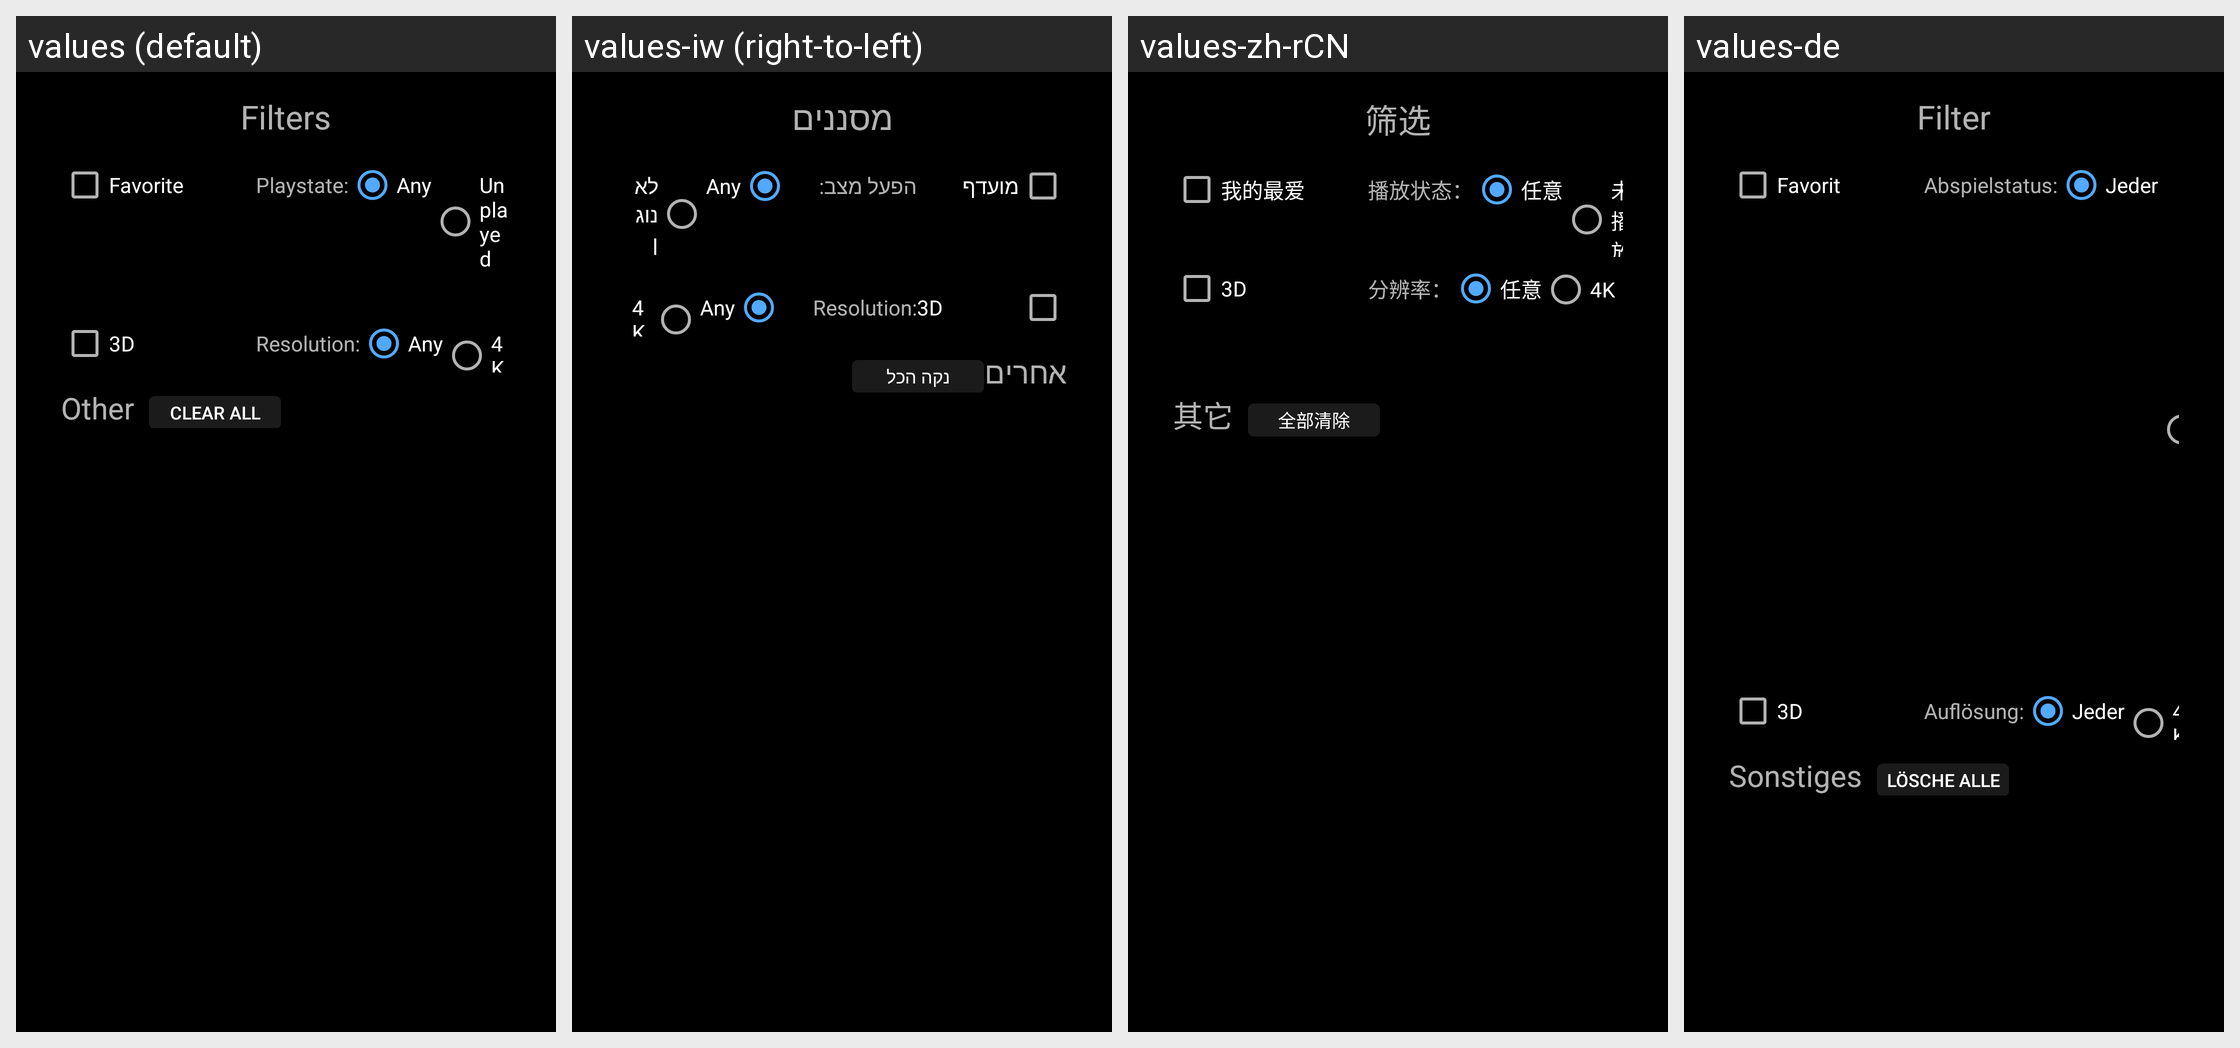

Here is an Android app screen in its default locale and in the app's own translations. Write out the translated-string differences for the strings that appear on this screen.
Android screen res/layout/filter_dialog.xml rendered under 4 locales, left to right: values (default), values-iw (right-to-left), values-zh-rCN, values-de. Device: Nexus 5 (rendered at 1080×1920; each locale shown at half size, 540×960, under a caption strip naming it); theme AppTheme.
Other locales in the repository, not shown: values-af, values-am, values-ar, values-as, values-az, values-be, values-bg, values-bg-rBG, values-bn, values-bs, values-ca, values-cs, values-da, values-de-rDE, values-el, values-en-rGB, values-en-rIN, values-en-rXC, values-es, values-es-rAR, values-es-rCO, values-es-rES, values-es-rMX, values-es-rUS, values-et, values-et-rEE, values-eu, values-fa, values-fi, values-fr, values-fr-rCA, values-fr-rFR, values-gl, values-gsw, values-gu, values-he, values-hi, values-hr, values-hu, values-hy, values-id, values-in, values-is, values-is-rIS, values-it, values-ja, values-ka, values-kk, values-km, values-kn, values-ko, values-ky, values-lo, values-lt, values-lt-rLT, values-lv, values-mk, values-ml, values-mn, values-mr, values-ms, values-my, values-nb, values-ne, values-nl, values-or, values-pa, values-pl, values-pt, values-pt-rBR, values-pt-rPT, values-ro, values-ru, values-si, values-sk, values-sl, values-sl-rSI, values-sq, values-sr, values-sv, values-sw, values-ta, values-te, values-th, values-tl, values-tr, values-uk, values-ur, values-uz, values-vi, values-zh-rHK, values-zh-rTW, values-zu.
Strings drawn on this screen, with the default value and each locale's value (text and hints the layout hard-codes, and strings that could not be matched under every locale, appear in the picture but are not listed):

Filters
  values: Filters
  values-iw: מסננים
  values-zh-rCN: 筛选
  values-de: Filter

Favorite
  values: Favorite
  values-iw: מועדף
  values-zh-rCN: 我的最爱
  values-de: Favorit

LabelPlaystate
  values: Playstate:
  values-iw: הפעל מצב:
  values-zh-rCN: 播放状态：
  values-de: Abspielstatus:

Any
  values: Any
  values-iw: Any  [not translated; the default value is used]
  values-zh-rCN: 任意
  values-de: Jeder

lbl_3d
  values: 3D
  values-iw: 3D  [not translated; the default value is used]
  values-zh-rCN: 3D
  values-de: 3D

lbl_resolution
  values: Resolution:
  values-iw: Resolution:  [not translated; the default value is used]
  values-zh-rCN: 分辨率：
  values-de: Auflösung:

lbl_other
  values: Other
  values-iw: אחרים
  values-zh-rCN: 其它
  values-de: Sonstiges

btn_clear_all
  values: Clear All
  values-iw: נקה הכל
  values-zh-rCN: 全部清除
  values-de: Lösche alle
